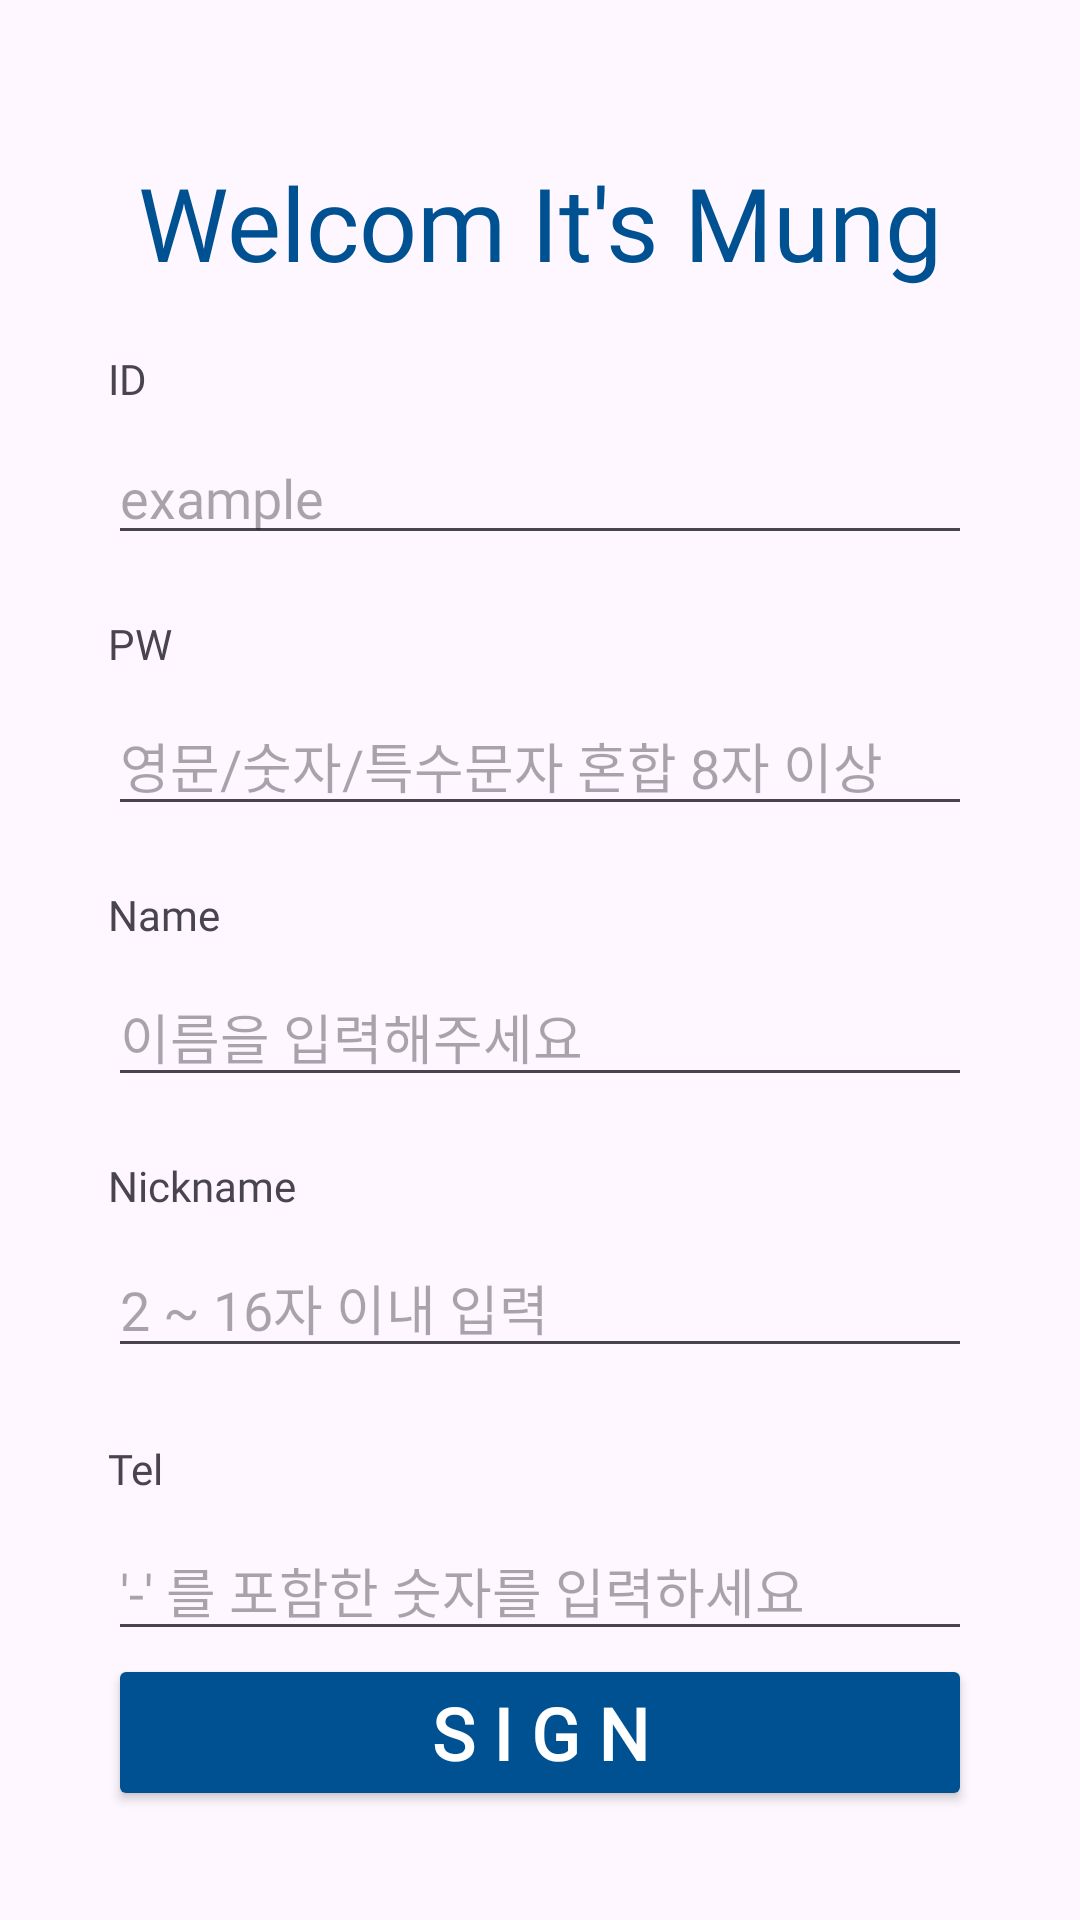

Layout XML and referenced resources for this Android screen:
<!-- AndroidManifest.xml: application theme Theme.ItsmungApplication -->
<!-- res/layout/activity_user_join.xml -->
<?xml version="1.0" encoding="utf-8"?>
<androidx.constraintlayout.widget.ConstraintLayout xmlns:android="http://schemas.android.com/apk/res/android"
    xmlns:app="http://schemas.android.com/apk/res-auto"
    xmlns:tools="http://schemas.android.com/tools"
    android:layout_width="match_parent"
    android:layout_height="match_parent"
    tools:context=".UserJoinActivity">

    <androidx.constraintlayout.widget.Guideline
        android:id="@+id/guideline14"
        android:layout_width="wrap_content"
        android:layout_height="wrap_content"
        android:orientation="horizontal"
        app:layout_constraintGuide_percent="0.08" />

    <androidx.constraintlayout.widget.Guideline
        android:id="@+id/guideline15"
        android:layout_width="wrap_content"
        android:layout_height="wrap_content"
        android:orientation="vertical"
        app:layout_constraintGuide_percent="0.1" />

    <androidx.constraintlayout.widget.Guideline
        android:id="@+id/guideline16"
        android:layout_width="wrap_content"
        android:layout_height="wrap_content"
        android:orientation="horizontal"
        app:layout_constraintGuide_percent="0.92" />

    <androidx.constraintlayout.widget.Guideline
        android:id="@+id/guideline17"
        android:layout_width="wrap_content"
        android:layout_height="wrap_content"
        android:orientation="vertical"
        app:layout_constraintGuide_percent="0.9" />

    <TextView
        android:id="@+id/textView10"
        android:layout_width="wrap_content"
        android:layout_height="wrap_content"
        android:fontFamily="@font/im_hyemin_bold"
        android:text="Welcom It's Mung"
        android:textColor="@color/blue"
        android:textSize="34sp"
        app:layout_constraintEnd_toStartOf="@+id/guideline17"
        app:layout_constraintStart_toStartOf="@+id/guideline15"
        app:layout_constraintTop_toTopOf="@+id/guideline14" />

    <TextView
        android:id="@+id/textView11"
        android:layout_width="0dp"
        android:layout_height="wrap_content"
        android:layout_marginTop="20dp"
        android:fontFamily="@font/im_hyemin_bold"
        android:text="ID"
        app:layout_constraintEnd_toStartOf="@+id/guideline17"
        app:layout_constraintStart_toStartOf="@+id/guideline15"
        app:layout_constraintTop_toBottomOf="@+id/textView10" />

    <TextView
        android:id="@+id/textView12"
        android:layout_width="0dp"
        android:layout_height="wrap_content"
        android:layout_marginTop="20dp"
        android:fontFamily="@font/im_hyemin_bold"
        android:text="PW"
        app:layout_constraintEnd_toEndOf="@+id/et_user_join_email"
        app:layout_constraintStart_toStartOf="@+id/et_user_join_email"
        app:layout_constraintTop_toBottomOf="@+id/et_user_join_email" />

    <TextView
        android:id="@+id/textView14"
        android:layout_width="0dp"
        android:layout_height="wrap_content"
        android:layout_marginTop="24dp"
        android:fontFamily="@font/im_hyemin_bold"
        android:text="Tel"
        app:layout_constraintEnd_toEndOf="@+id/et_user_join_nick"
        app:layout_constraintStart_toStartOf="@+id/et_user_join_nick"
        app:layout_constraintTop_toBottomOf="@+id/et_user_join_nick" />

    <Button
        android:id="@+id/btn_user_join_sign"
        android:layout_width="0dp"
        android:layout_height="wrap_content"
        android:layout_marginTop="16dp"
        android:backgroundTint="@color/blue"
        android:fontFamily="@font/im_hyemin_bold"
        android:insetTop="0dp"
        android:insetBottom="0dp"
        android:text="S I G N"
        android:textColor="@color/white"
        android:textSize="24sp"
        android:textStyle="bold"
        app:layout_constraintBottom_toTopOf="@+id/guideline16"
        app:layout_constraintEnd_toStartOf="@+id/guideline17"
        app:layout_constraintStart_toStartOf="@+id/guideline15"
        app:layout_constraintTop_toBottomOf="@+id/et_user_join_tel" />

    <EditText
        android:id="@+id/et_user_join_email"
        android:layout_width="0dp"
        android:layout_height="wrap_content"
        android:layout_marginTop="8dp"
        android:ems="10"
        android:fontFamily="@font/im_hyemin_bold"
        android:hint="example"
        android:inputType="text"
        app:layout_constraintEnd_toEndOf="@+id/textView11"
        app:layout_constraintStart_toStartOf="@+id/textView11"
        app:layout_constraintTop_toBottomOf="@+id/textView11" />

    <EditText
        android:id="@+id/et_user_join_pw"
        android:layout_width="0dp"
        android:layout_height="wrap_content"
        android:layout_marginTop="8dp"
        android:ems="10"
        android:hint="영문/숫자/특수문자 혼합 8자 이상"
        android:fontFamily="@font/im_hyemin_bold"
        android:inputType="text"
        app:layout_constraintEnd_toEndOf="@+id/textView12"
        app:layout_constraintStart_toStartOf="@+id/textView12"
        app:layout_constraintTop_toBottomOf="@+id/textView12" />

    <EditText
        android:id="@+id/et_user_join_nick"
        android:layout_width="0dp"
        android:layout_height="wrap_content"
        android:layout_marginTop="8dp"
        android:fontFamily="@font/im_hyemin_bold"
        android:ems="10"
        android:hint="2 ~ 16자 이내 입력"
        android:inputType="text"
        app:layout_constraintEnd_toEndOf="@+id/textView15"
        app:layout_constraintStart_toStartOf="@+id/textView15"
        app:layout_constraintTop_toBottomOf="@+id/textView15" />

    <TextView
        android:id="@+id/textView15"
        android:layout_width="0dp"
        android:layout_height="wrap_content"
        android:layout_marginTop="20dp"
        android:fontFamily="@font/im_hyemin_bold"
        android:text="Nickname"
        app:layout_constraintEnd_toEndOf="@+id/et_user_join_name"
        app:layout_constraintStart_toStartOf="@+id/et_user_join_name"
        app:layout_constraintTop_toBottomOf="@+id/et_user_join_name" />

    <EditText
        android:id="@+id/et_user_join_tel"
        android:layout_width="0dp"
        android:layout_height="wrap_content"
        android:layout_marginTop="8dp"
        android:ems="10"
        android:fontFamily="@font/im_hyemin_bold"
        android:hint="'-' 를 포함한 숫자를 입력하세요"
        android:inputType="text"
        app:layout_constraintEnd_toEndOf="@+id/textView14"
        app:layout_constraintStart_toStartOf="@+id/textView14"
        app:layout_constraintTop_toBottomOf="@+id/textView14" />

    <TextView
        android:id="@+id/textView27"
        android:layout_width="0dp"
        android:layout_height="wrap_content"
        android:layout_marginTop="20dp"
        android:fontFamily="@font/im_hyemin_bold"
        android:text="Name"
        app:layout_constraintEnd_toEndOf="@+id/et_user_join_pw"
        app:layout_constraintStart_toStartOf="@+id/et_user_join_pw"
        app:layout_constraintTop_toBottomOf="@+id/et_user_join_pw" />

    <EditText
        android:id="@+id/et_user_join_name"
        android:layout_width="0dp"
        android:layout_height="wrap_content"
        android:layout_marginTop="8dp"
        android:ems="10"
        android:fontFamily="@font/im_hyemin_bold"
        android:hint="이름을 입력해주세요"
        android:inputType="text"
        app:layout_constraintEnd_toEndOf="@+id/textView27"
        app:layout_constraintHorizontal_bias="0.322"
        app:layout_constraintStart_toStartOf="@+id/textView27"
        app:layout_constraintTop_toBottomOf="@+id/textView27" />

</androidx.constraintlayout.widget.ConstraintLayout>
<!-- resources referenced by this layout -->
<resources>
  <color name="blue">#005192</color>
  <color name="white">#FFFFFFFF</color>
  <style name="Theme.ItsmungApplication" parent="Base.Theme.ItsmungApplication" />
  <style name="Base.Theme.ItsmungApplication" parent="Theme.Material3.DayNight.NoActionBar">
          
          
  
          
          <item name="android:statusBarColor">@color/blue</item>
      </style>
</resources>
